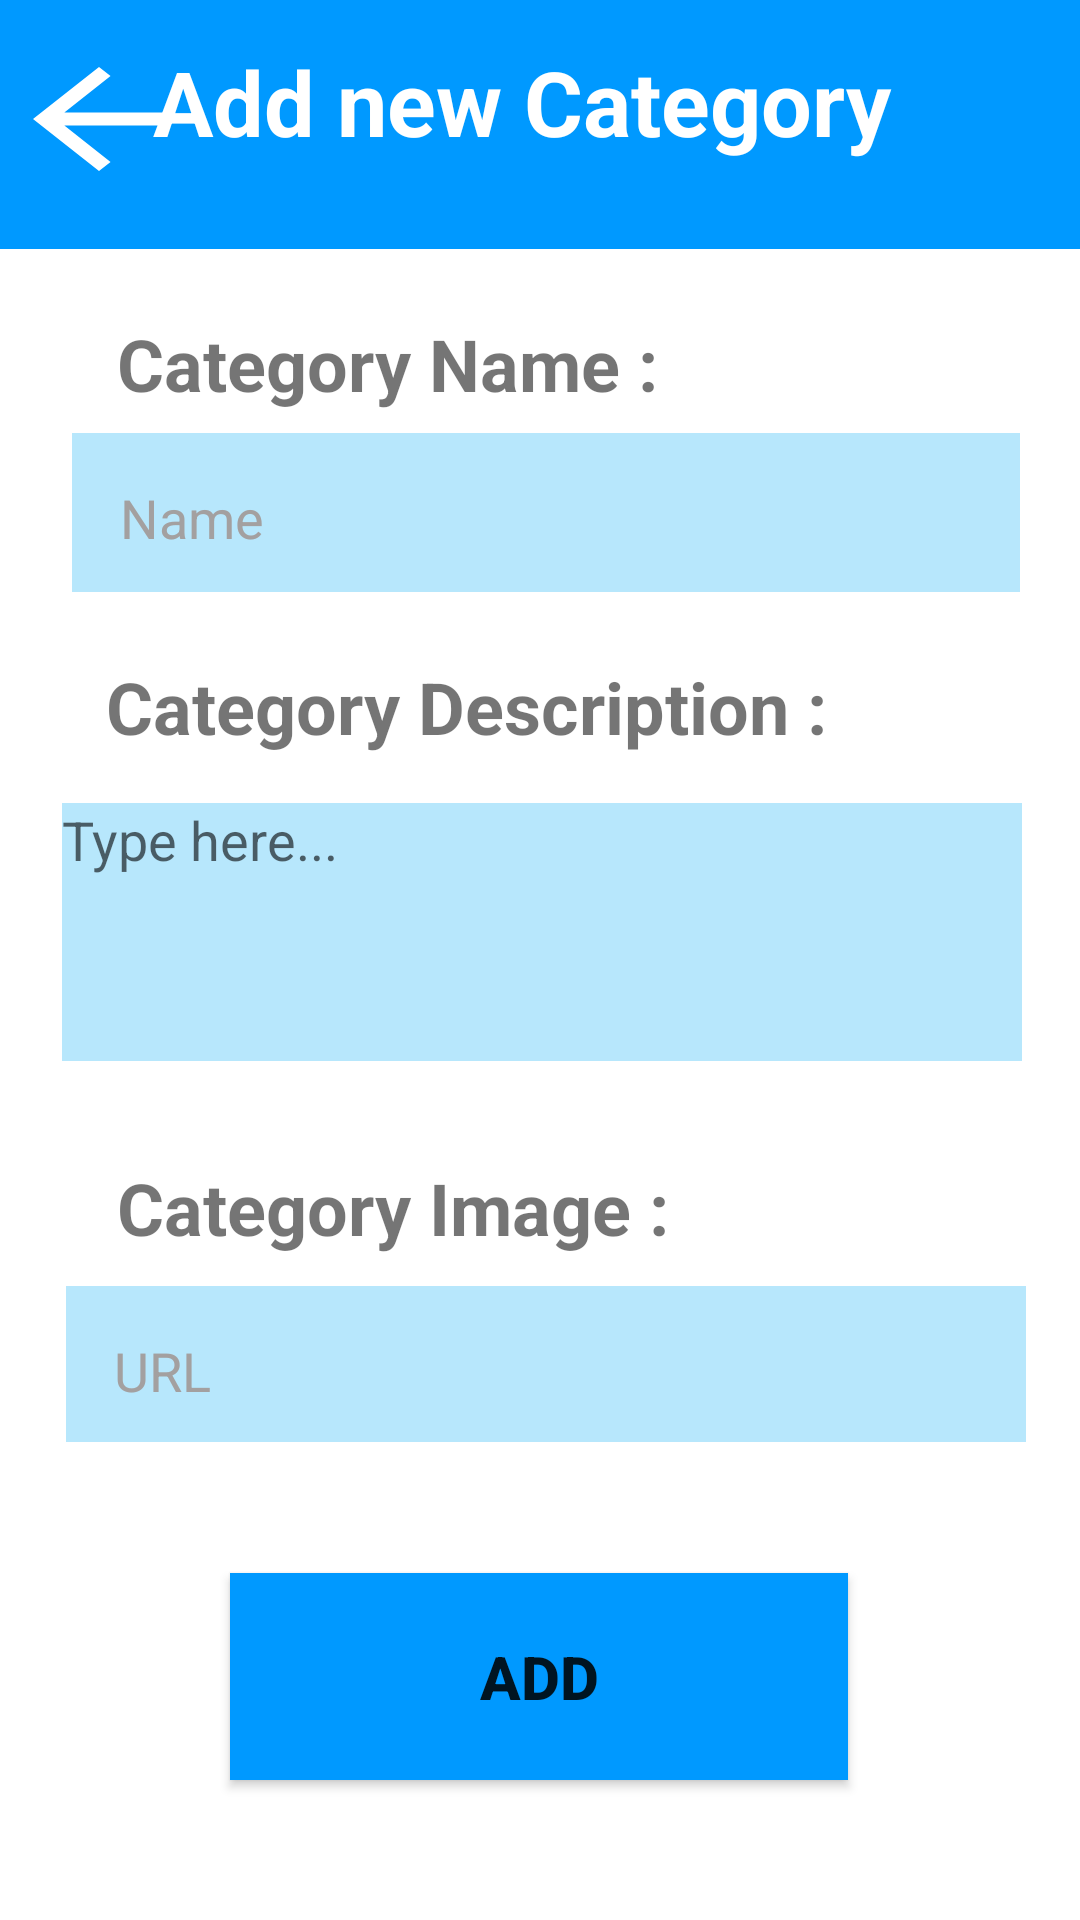

Write the Android layout XML for this screen, with the resource values it uses.
<!-- AndroidManifest.xml: application theme AppTheme -->
<!-- res/layout/activity_add_new_cat.xml -->
<?xml version="1.0" encoding="utf-8"?>
<androidx.constraintlayout.widget.ConstraintLayout xmlns:android="http://schemas.android.com/apk/res/android"
    xmlns:app="http://schemas.android.com/apk/res-auto"
    xmlns:tools="http://schemas.android.com/tools"
    android:id="@+id/catNamee"
    android:layout_width="match_parent"
    android:layout_height="match_parent"
    android:background="#FFFFFF"
    tools:context=".AddNewCat">

    <View
        android:id="@+id/view7"
        android:layout_width="417dp"
        android:layout_height="83dp"
        android:layout_marginStart="1dp"
        android:layout_marginEnd="3dp"
        android:background="@color/colorPrimary"
        app:layout_constraintEnd_toEndOf="parent"
        app:layout_constraintStart_toStartOf="parent"
        app:layout_constraintTop_toTopOf="parent" />


    <TextView
        android:id="@+id/cat1"
        android:layout_width="283dp"
        android:layout_height="39dp"
        android:text="Add new Category"
        android:textColor="#FFFFFF"
        android:textSize="30sp"
        android:textStyle="bold"
        app:layout_constraintBottom_toBottomOf="parent"
        app:layout_constraintEnd_toEndOf="parent"
        app:layout_constraintHorizontal_bias="0.664"
        app:layout_constraintStart_toStartOf="parent"
        app:layout_constraintTop_toTopOf="parent"
        app:layout_constraintVertical_bias="0.023" />

    <TextView
        android:id="@+id/catName"
        android:layout_width="wrap_content"
        android:layout_height="wrap_content"
        android:text="Category Name :"
        android:textSize="24sp"
        android:textStyle="bold"
        app:layout_constraintBottom_toBottomOf="parent"
        app:layout_constraintEnd_toEndOf="parent"
        app:layout_constraintHorizontal_bias="0.217"
        app:layout_constraintStart_toStartOf="parent"
        app:layout_constraintTop_toTopOf="parent"
        app:layout_constraintVertical_bias="0.173" />

    <EditText
        android:id="@+id/catDes"
        android:layout_width="316dp"
        android:layout_height="53dp"
        android:background="#4803A9F4"
        android:drawablePadding="16dp"
        android:ems="10"
        android:inputType="text"
        android:padding="16dp"
        android:shadowColor="#F8F5F5"
        android:text="Name"
        android:textColor="#A3A0A0"
        app:layout_constraintBottom_toBottomOf="parent"
        app:layout_constraintEnd_toEndOf="parent"
        app:layout_constraintHorizontal_bias="0.547"
        app:layout_constraintStart_toStartOf="parent"
        app:layout_constraintTop_toTopOf="parent"
        app:layout_constraintVertical_bias="0.246" />

    <TextView
        android:id="@+id/catDesc"
        android:layout_width="wrap_content"
        android:layout_height="wrap_content"
        android:text="Category Description :"
        android:textSize="24sp"
        android:textStyle="bold"
        app:layout_constraintBottom_toBottomOf="parent"
        app:layout_constraintEnd_toEndOf="parent"
        app:layout_constraintHorizontal_bias="0.294"
        app:layout_constraintStart_toStartOf="parent"
        app:layout_constraintTop_toTopOf="parent"
        app:layout_constraintVertical_bias="0.361" />

    <EditText
        android:id="@+id/editTextTextMultiLine"
        android:layout_width="320dp"
        android:layout_height="86dp"
        android:background="#4803A9F4"
        android:ems="10"
        android:gravity="start|top"
        android:hint="Type here..."
        android:inputType="textMultiLine"
        app:layout_constraintBottom_toBottomOf="parent"
        app:layout_constraintEnd_toEndOf="parent"
        app:layout_constraintHorizontal_bias="0.52"
        app:layout_constraintStart_toStartOf="parent"
        app:layout_constraintTop_toTopOf="parent"
        app:layout_constraintVertical_bias="0.483" />

    <TextView
        android:id="@+id/catImg"
        android:layout_width="wrap_content"
        android:layout_height="wrap_content"
        android:text="Category Image :"
        android:textSize="24sp"
        android:textStyle="bold"
        app:layout_constraintBottom_toBottomOf="parent"
        app:layout_constraintEnd_toEndOf="parent"
        app:layout_constraintHorizontal_bias="0.221"
        app:layout_constraintStart_toStartOf="parent"
        app:layout_constraintTop_toTopOf="parent"
        app:layout_constraintVertical_bias="0.636" />

    <EditText
        android:id="@+id/catimg"
        android:layout_width="320dp"
        android:layout_height="52dp"
        android:background="#4803A9F4"
        android:drawablePadding="16dp"
        android:ems="10"
        android:hint="Name"
        android:inputType="text"
        android:padding="16dp"
        android:shadowColor="#F8F5F5"
        android:text="URL"
        android:textColor="#A3A0A0"
        app:layout_constraintBottom_toBottomOf="parent"
        app:layout_constraintEnd_toEndOf="parent"
        app:layout_constraintHorizontal_bias="0.549"
        app:layout_constraintStart_toStartOf="parent"
        app:layout_constraintTop_toTopOf="parent"
        app:layout_constraintVertical_bias="0.729" />

    <Button
        android:id="@+id/add"
        android:layout_width="206dp"
        android:layout_height="69dp"
        android:layout_alignParentTop="true"
        android:layout_alignParentEnd="true"
        android:layout_alignParentBottom="true"
        android:background="@color/colorPrimary"
        android:padding="15dp"
        android:text="Add"
        android:textSize="20sp"
        android:textStyle="bold"
        app:layout_constraintBottom_toBottomOf="parent"
        app:layout_constraintEnd_toEndOf="parent"
        app:layout_constraintHorizontal_bias="0.497"
        app:layout_constraintStart_toStartOf="parent"
        app:layout_constraintTop_toTopOf="parent"
        app:layout_constraintVertical_bias="0.918" />

    <Button
        android:id="@+id/button2"
        android:layout_width="66dp"
        android:layout_height="52dp"
        android:background="@drawable/abc_vector_test"
        app:layout_constraintBottom_toBottomOf="parent"
        app:layout_constraintEnd_toEndOf="parent"
        app:layout_constraintHorizontal_bias="0.0"
        app:layout_constraintStart_toStartOf="parent"
        app:layout_constraintTop_toTopOf="parent"
        app:layout_constraintVertical_bias="0.023" />


</androidx.constraintlayout.widget.ConstraintLayout>
<!-- resources referenced by this layout -->
<resources>
  <color name="colorPrimary">#0099ff</color>
  <style name="AppTheme" parent="Theme.AppCompat.Light.NoActionBar">
          <item name="colorPrimary">@color/colorPrimary</item>
          <item name="colorPrimaryDark">@color/colorPrimaryDark</item>
          <item name="colorAccent">@color/colorAccent</item>
      </style>
  <color name="colorPrimaryDark">#0099ff</color>
  <color name="colorAccent">#03DAC5</color>
</resources>
